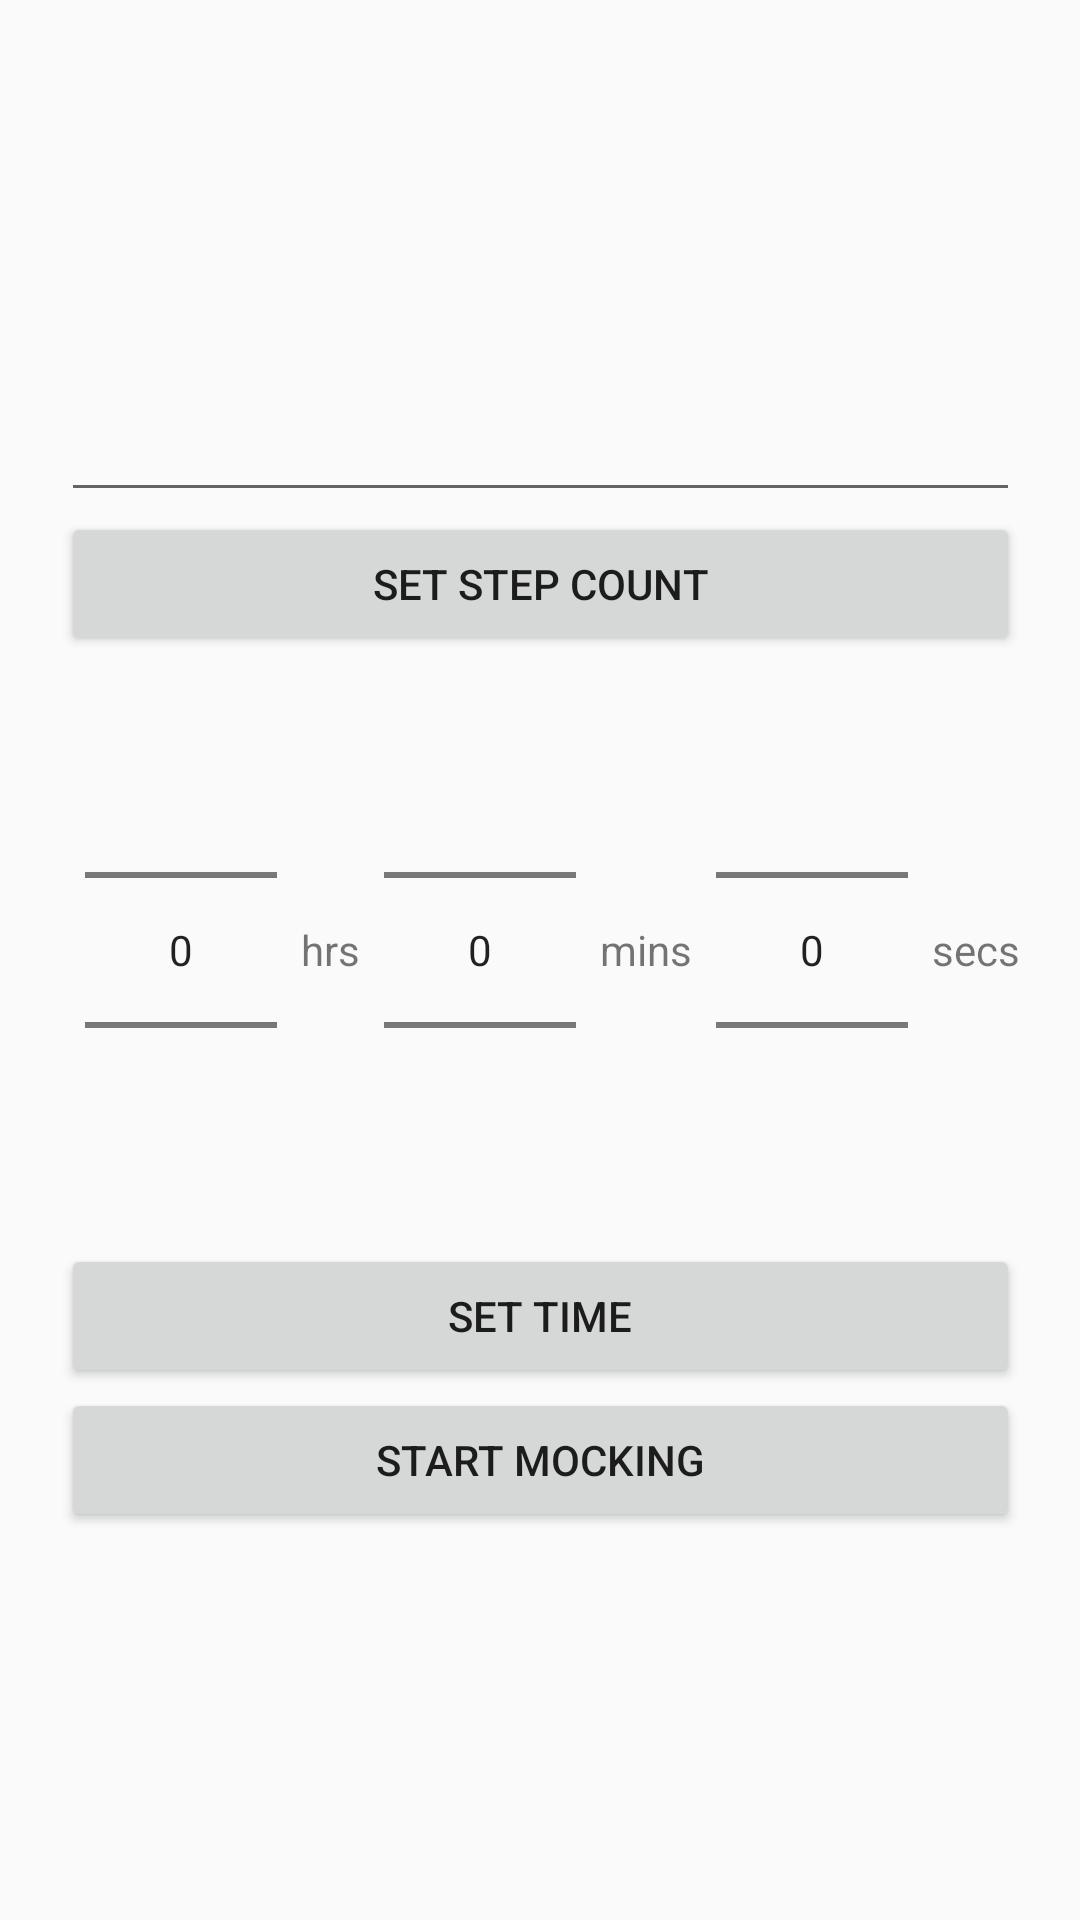

Produce the Android XML layout that renders to this screen, including the resource entries it uses.
<!-- AndroidManifest.xml: application theme AppTheme -->
<!-- res/layout/fragment_mock.xml -->
<?xml version="1.0" encoding="utf-8"?>
<androidx.constraintlayout.widget.ConstraintLayout xmlns:android="http://schemas.android.com/apk/res/android"
    xmlns:app="http://schemas.android.com/apk/res-auto"
    xmlns:tools="http://schemas.android.com/tools"
    android:layout_width="match_parent"
    android:layout_height="match_parent"
    tools:context=".ui.main.MockFragment">

    <LinearLayout
        android:layout_width="wrap_content"
        android:layout_height="wrap_content"
        android:gravity="center"
        android:orientation="vertical"
        app:layout_constraintBottom_toBottomOf="parent"
        app:layout_constraintEnd_toEndOf="parent"
        app:layout_constraintStart_toStartOf="parent"
        app:layout_constraintTop_toTopOf="parent">

        <EditText
            android:id="@+id/editStepCount"
            android:layout_width="match_parent"
            android:layout_height="wrap_content"
            android:ems="10"
            android:inputType="number"
            android:autofillHints="" />

        <Button
            android:id="@+id/button_set_step_count"
            android:layout_width="match_parent"
            android:layout_height="wrap_content"
            android:text="@string/step_count_button_text" />

        <LinearLayout
            android:layout_width="wrap_content"
            android:layout_height="wrap_content"
            android:gravity="center"
            android:orientation="horizontal">

            <NumberPicker
                android:id="@+id/hour_picker"
                android:layout_width="wrap_content"
                android:layout_height="wrap_content"
                android:layout_margin="@dimen/internal_padding" />


            <TextView
                android:id="@+id/hours_label"
                android:layout_width="wrap_content"
                android:layout_height="wrap_content"
                android:layout_weight="1"
                android:text="@string/hours_text" />

            <NumberPicker
                android:id="@+id/minute_picker"
                android:layout_width="wrap_content"
                android:layout_height="wrap_content"
                android:layout_margin="@dimen/internal_padding" />


            <TextView
                android:id="@+id/minutes_label"
                android:layout_width="wrap_content"
                android:layout_height="wrap_content"
                android:layout_weight="1"
                android:text="@string/minutes_text" />

            <NumberPicker
                android:id="@+id/second_picker"
                android:layout_width="wrap_content"
                android:layout_height="wrap_content"
                android:layout_margin="@dimen/internal_padding" />

            <TextView
                android:id="@+id/seconds_label"
                android:layout_width="wrap_content"
                android:layout_height="wrap_content"
                android:layout_weight="1"
                android:text="@string/seconds_text" />

        </LinearLayout>

        <Button
            android:id="@+id/set_time_button"
            android:layout_width="match_parent"
            android:layout_height="wrap_content"
            android:text="@string/set_time_text" />

        <Button
            android:id="@+id/toggle_mock_button"
            android:layout_width="match_parent"
            android:layout_height="wrap_content"
            android:text="@string/toggle_mock_text_off" />
    </LinearLayout>
</androidx.constraintlayout.widget.ConstraintLayout>
<!-- resources referenced by this layout -->
<resources>
  <dimen name="internal_padding">8dp</dimen>
  <string name="hours_text">hrs</string>
  <string name="minutes_text">mins</string>
  <string name="seconds_text">secs</string>
  <string name="set_time_text">Set Time</string>
  <string name="step_count_button_text">Set Step Count</string>
  <string name="toggle_mock_text_off">Start Mocking</string>
  <style name="AppTheme" parent="Theme.AppCompat.Light.DarkActionBar">
          
          <item name="colorPrimary">@color/colorPrimary</item>
          <item name="colorPrimaryDark">@color/colorPrimaryDark</item>
          <item name="colorAccent">@color/colorAccent</item>
      </style>
  <color name="colorPrimary">#008577</color>
  <color name="colorPrimaryDark">#00574B</color>
  <color name="colorAccent">#E91E63</color>
</resources>
